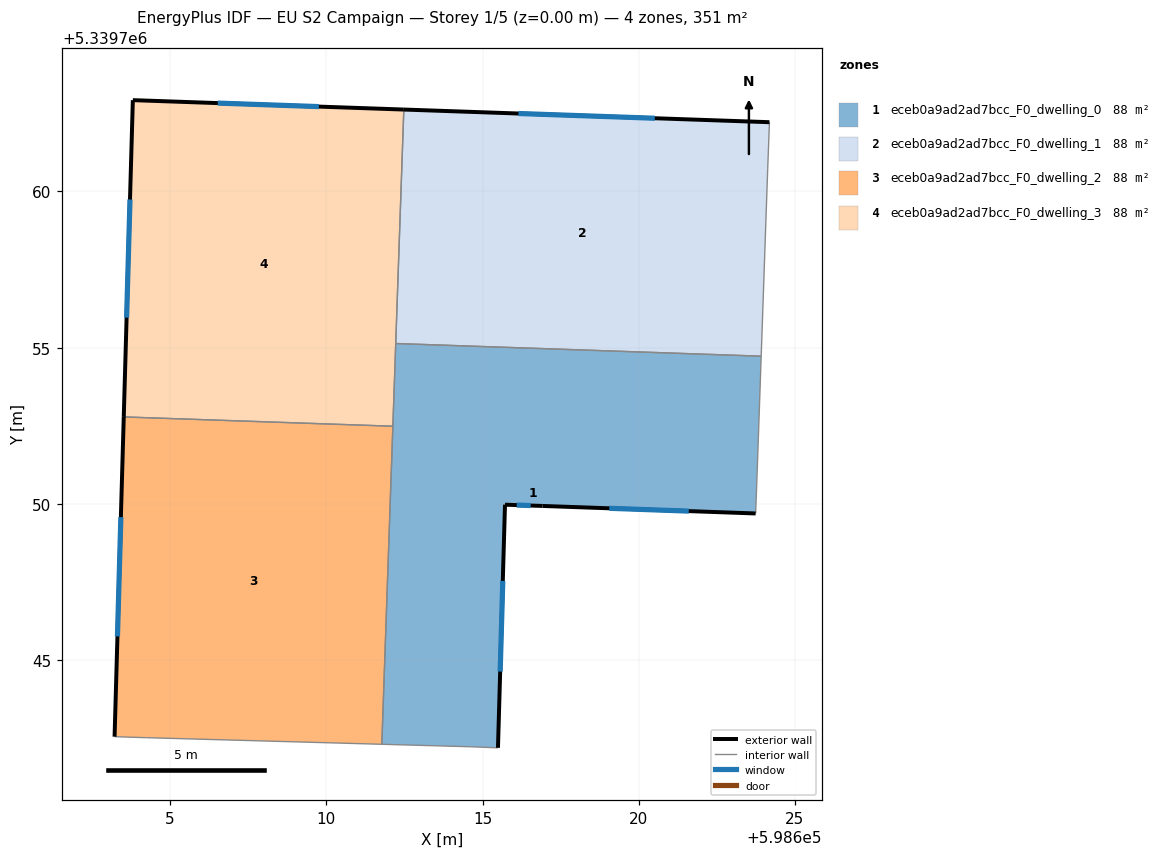
=== STOREY PLAN SPEC (per zone: floor XY polygon, exterior-wall plan segments, windows/doors) ===
zone 1: eceb0a9ad2ad7bcc_F0_dwelling_0  (87.8 m²)
  floor: (598623.92, 5339754.73) (598623.79, 5339750.96) (598623.74, 5339749.69) (598616.92, 5339749.93) (598615.72, 5339749.97) (598615.49, 5339742.19) (598614.59, 5339742.22) (598611.78, 5339742.30) (598612.22, 5339755.13)
  exterior wall: (598616.92, 5339749.93) – (598623.74, 5339749.69)  [6.8 m]
    window: (598619.06, 5339749.86) – (598621.60, 5339749.77)  [2.9 m²]
  exterior wall: (598615.72, 5339749.97) – (598616.92, 5339749.93)  [1.2 m]
    window: (598616.10, 5339749.96) – (598616.54, 5339749.95)  [0.5 m²]
  exterior wall: (598615.49, 5339742.19) – (598615.72, 5339749.97)  [7.8 m]
    window: (598615.56, 5339744.63) – (598615.65, 5339747.53)  [3.3 m²]
  interior walls: 7
zone 2: eceb0a9ad2ad7bcc_F0_dwelling_1  (87.8 m²)
  floor: (598624.19, 5339762.22) (598624.13, 5339760.75) (598623.92, 5339754.73) (598612.22, 5339755.13) (598612.48, 5339762.62)
  exterior wall: (598624.19, 5339762.22) – (598612.48, 5339762.62)  [11.7 m]
    window: (598620.52, 5339762.34) – (598616.15, 5339762.50)  [4.9 m²]
  interior walls: 4
zone 3: eceb0a9ad2ad7bcc_F0_dwelling_2  (87.8 m²)
  floor: (598612.13, 5339752.49) (598611.78, 5339742.30) (598604.24, 5339742.51) (598603.22, 5339742.55) (598603.51, 5339752.78)
  exterior wall: (598603.51, 5339752.78) – (598603.22, 5339742.55)  [10.2 m]
    window: (598603.42, 5339749.57) – (598603.31, 5339745.76)  [4.3 m²]
  interior walls: 4
zone 4: eceb0a9ad2ad7bcc_F0_dwelling_3  (87.8 m²)
  floor: (598612.48, 5339762.62) (598612.13, 5339752.49) (598603.51, 5339752.78) (598603.81, 5339762.92)
  exterior wall: (598603.81, 5339762.92) – (598603.51, 5339752.78)  [10.1 m]
    window: (598603.71, 5339759.75) – (598603.61, 5339755.96)  [4.2 m²]
  exterior wall: (598612.48, 5339762.62) – (598603.81, 5339762.92)  [8.7 m]
    window: (598609.76, 5339762.72) – (598606.52, 5339762.83)  [3.6 m²]
  interior walls: 3

=== DERIVED (storey summary) ===
Building: EU S2 Campaign
Storey: 1 of 5  (floor level z = 0.00 m)
Storey gross floor area: 351.0 m²
Zones on this storey: 4
  - eceb0a9ad2ad7bcc_F0_dwelling_0: floor 87.8 m²; exterior wall 15.8 m (47.4 m²); 3 window(s) 6.6 m²; WWR 13.9%
  - eceb0a9ad2ad7bcc_F0_dwelling_1: floor 87.8 m²; exterior wall 11.7 m (35.1 m²); 1 window(s) 4.9 m²; WWR 13.9%
  - eceb0a9ad2ad7bcc_F0_dwelling_2: floor 87.8 m²; exterior wall 10.2 m (30.7 m²); 1 window(s) 4.3 m²; WWR 13.9%
  - eceb0a9ad2ad7bcc_F0_dwelling_3: floor 87.8 m²; exterior wall 18.8 m (56.5 m²); 2 window(s) 7.9 m²; WWR 13.9%
Zone adjacency (shared interzone walls):
  - eceb0a9ad2ad7bcc_F0_dwelling_0 ↔ eceb0a9ad2ad7bcc_F0_dwelling_1
  - eceb0a9ad2ad7bcc_F0_dwelling_0 ↔ eceb0a9ad2ad7bcc_F0_dwelling_2
  - eceb0a9ad2ad7bcc_F0_dwelling_0 ↔ eceb0a9ad2ad7bcc_F0_dwelling_3
  - eceb0a9ad2ad7bcc_F0_dwelling_1 ↔ eceb0a9ad2ad7bcc_F0_dwelling_3
  - eceb0a9ad2ad7bcc_F0_dwelling_2 ↔ eceb0a9ad2ad7bcc_F0_dwelling_3